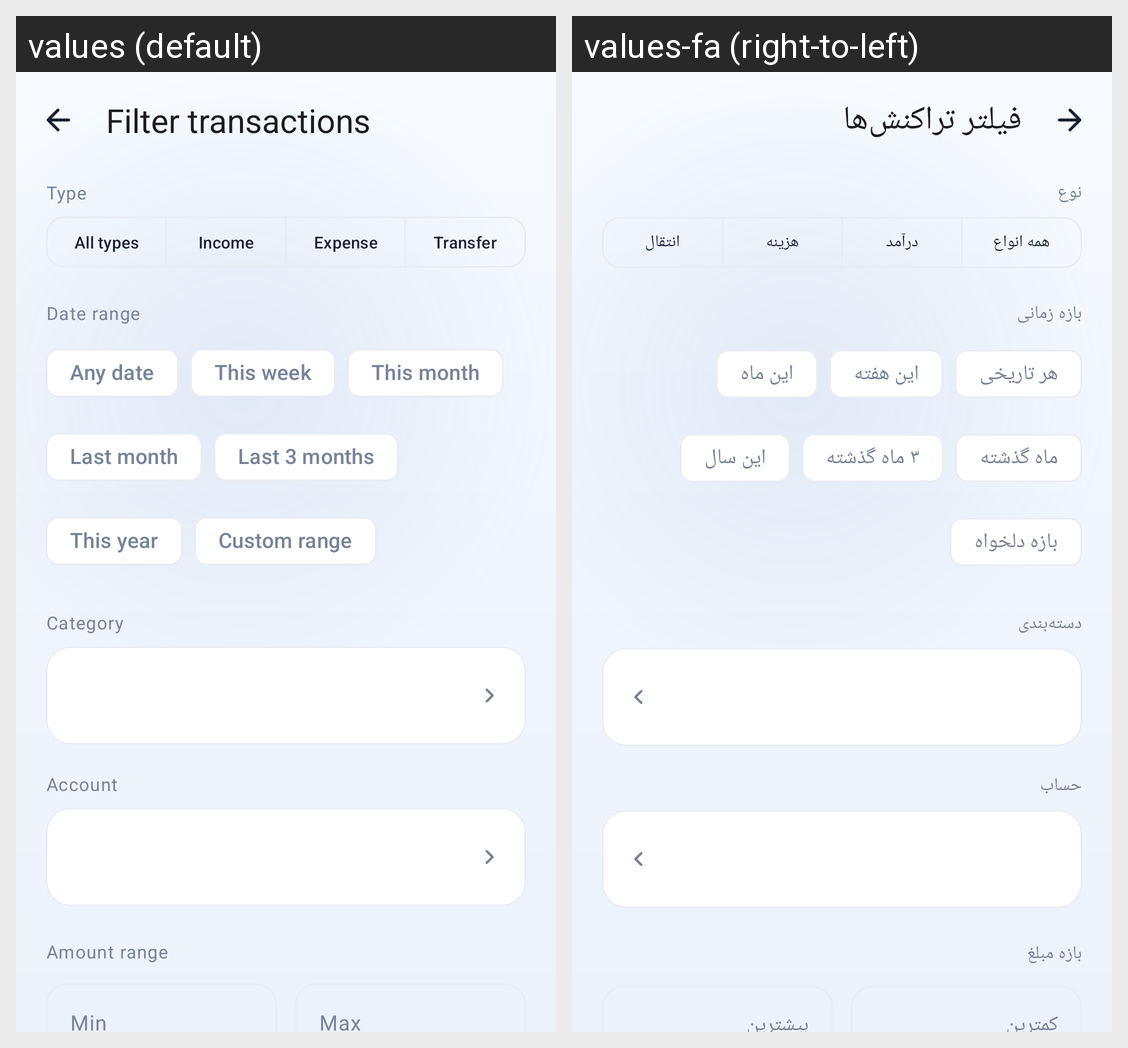

Translations of the strings shown on this Android screen, per locale in the grid:
Android screen res/layout/fragment_transaction_filter.xml rendered under 2 locales, left to right: values (default), values-fa (right-to-left). Device: Nexus 5 (rendered at 1080×1920; each locale shown at half size, 540×960, under a caption strip naming it); theme Theme.FinanceManager.
Strings drawn on this screen, with the default value and each locale's value (text and hints the layout hard-codes, and strings that could not be matched under every locale, appear in the picture but are not listed):

filter_transactions
  values: Filter transactions
  values-fa: فیلتر تراکنش‌ها

filter_type
  values: Type
  values-fa: نوع

any_type
  values: All types
  values-fa: همه انواع

type_income
  values: Income
  values-fa: درآمد

type_expense
  values: Expense
  values-fa: هزینه

type_transfer
  values: Transfer
  values-fa: انتقال

filter_date
  values: Date range
  values-fa: بازه زمانی

date_range_all
  values: Any date
  values-fa: هر تاریخی

date_range_week
  values: This week
  values-fa: این هفته

date_range_month
  values: This month
  values-fa: این ماه

date_range_last_month
  values: Last month
  values-fa: ماه گذشته

date_range_3_months
  values: Last 3 months
  values-fa: ۳ ماه گذشته

date_range_year
  values: This year
  values-fa: این سال

date_range_custom
  values: Custom range
  values-fa: بازه دلخواه

filter_category
  values: Category
  values-fa: دسته‌بندی

filter_account
  values: Account
  values-fa: حساب

filter_amount
  values: Amount range
  values-fa: بازه مبلغ

min_amount
  values: Min
  values-fa: کمترین

max_amount
  values: Max
  values-fa: بیشترین
